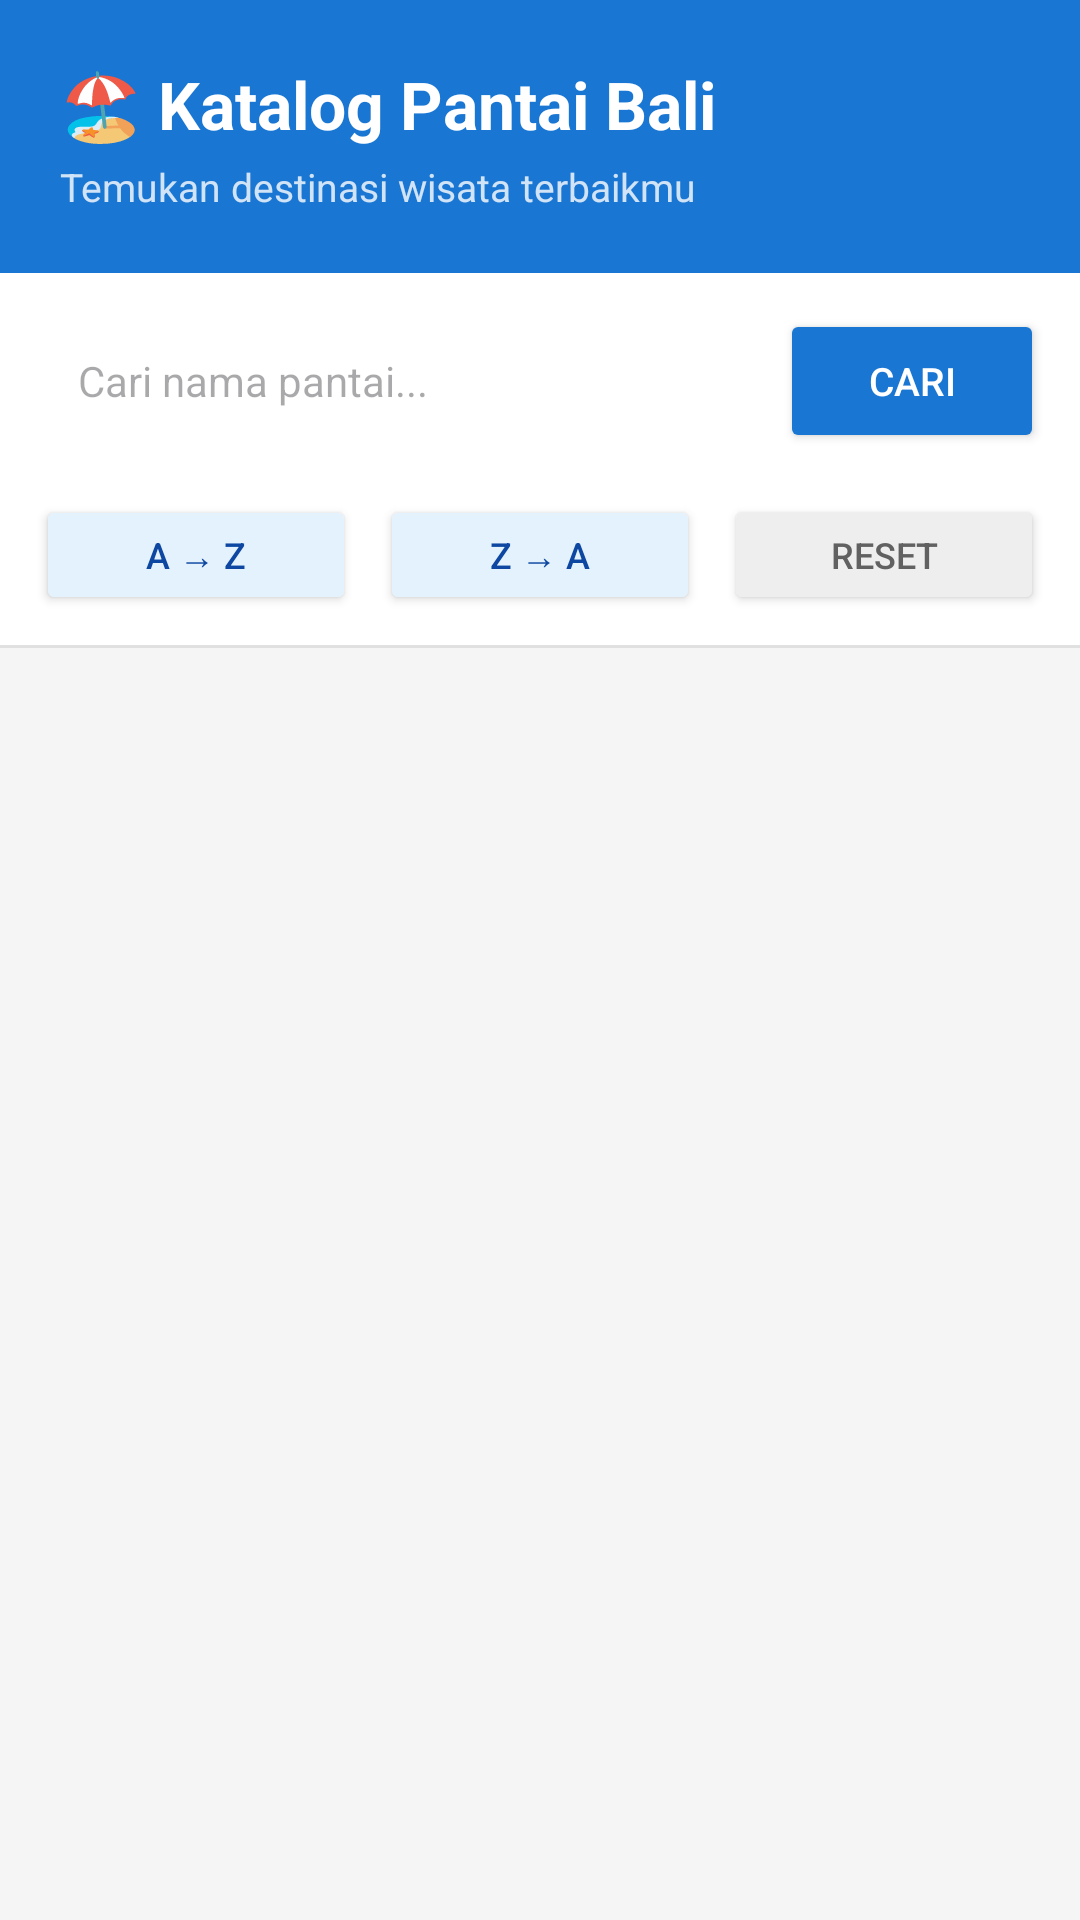

Layout XML and referenced resources for this Android screen:
<!-- AndroidManifest.xml: application theme Theme.Katalogwisatapantaibali -->
<!-- res/layout/activity_main.xml -->
<?xml version="1.0" encoding="utf-8"?>
<LinearLayout xmlns:android="http://schemas.android.com/apk/res/android"
    android:layout_width="match_parent"
    android:layout_height="match_parent"
    android:orientation="vertical"
    android:background="@color/bg_primary">

    
    <LinearLayout
        android:layout_width="match_parent"
        android:layout_height="wrap_content"
        android:orientation="vertical"
        android:background="@color/teal_primary"
        android:padding="20dp">

        <TextView
            android:layout_width="wrap_content"
            android:layout_height="wrap_content"
            android:text="🏖️ Katalog Pantai Bali"
            android:textColor="@color/white"
            android:textSize="22sp"
            android:textStyle="bold" />

        <TextView
            android:layout_width="wrap_content"
            android:layout_height="wrap_content"
            android:text="Temukan destinasi wisata terbaikmu"
            android:textColor="#CCffffff"
            android:textSize="13sp"
            android:layout_marginTop="4dp" />
    </LinearLayout>

    
    <LinearLayout
        android:layout_width="match_parent"
        android:layout_height="wrap_content"
        android:orientation="horizontal"
        android:padding="12dp"
        android:gravity="center_vertical"
        android:background="@color/white">

        <EditText
            android:id="@+id/etSearch"
            android:layout_width="0dp"
            android:layout_height="48dp"
            android:layout_weight="1"
            android:hint="Cari nama pantai..."
            android:paddingStart="14dp"
            android:paddingEnd="14dp"
            android:background="@drawable/bg_search"
            android:inputType="text"
            android:imeOptions="actionSearch"
            android:textSize="14sp" />

        <Button
            android:id="@+id/btnSearch"
            android:layout_width="wrap_content"
            android:layout_height="48dp"
            android:text="Cari"
            android:layout_marginStart="8dp"
            android:backgroundTint="@color/teal_primary"
            android:textColor="@color/white"
            android:textSize="13sp" />
    </LinearLayout>

    
    <LinearLayout
        android:layout_width="match_parent"
        android:layout_height="wrap_content"
        android:orientation="horizontal"
        android:paddingStart="12dp"
        android:paddingEnd="12dp"
        android:paddingBottom="10dp"
        android:paddingTop="2dp"
        android:background="@color/white">

        <Button
            android:id="@+id/btnSortAZ"
            android:layout_width="0dp"
            android:layout_height="40dp"
            android:layout_weight="1"
            android:text="A → Z"
            android:textSize="12sp"
            android:backgroundTint="@color/teal_light"
            android:textColor="@color/teal_dark" />

        <Button
            android:id="@+id/btnSortZA"
            android:layout_width="0dp"
            android:layout_height="40dp"
            android:layout_weight="1"
            android:layout_marginStart="8dp"
            android:text="Z → A"
            android:textSize="12sp"
            android:backgroundTint="@color/teal_light"
            android:textColor="@color/teal_dark" />

        <Button
            android:id="@+id/btnReset"
            android:layout_width="0dp"
            android:layout_height="40dp"
            android:layout_weight="1"
            android:layout_marginStart="8dp"
            android:text="Reset"
            android:textSize="12sp"
            android:backgroundTint="@color/gray_light"
            android:textColor="@color/gray_dark" />
    </LinearLayout>

    <View
        android:layout_width="match_parent"
        android:layout_height="1dp"
        android:background="@color/divider" />

    
    <ListView
        android:id="@+id/lvPantai"
        android:layout_width="match_parent"
        android:layout_height="0dp"
        android:layout_weight="1"
        android:divider="@color/divider"
        android:dividerHeight="1dp"
        android:background="@color/bg_primary" />

    
    <TextView
        android:id="@+id/tvEmpty"
        android:layout_width="match_parent"
        android:layout_height="0dp"
        android:layout_weight="1"
        android:text="Pantai tidak ditemukan 😔"
        android:gravity="center"
        android:textColor="@color/gray_dark"
        android:textSize="15sp"
        android:visibility="gone" />

</LinearLayout>
<!-- resources referenced by this layout -->
<resources>
  <color name="bg_primary">#F5F5F5</color>
  <color name="divider">#E0E0E0</color>
  <color name="gray_dark">#616161</color>
  <color name="gray_light">#EEEEEE</color>
  <color name="teal_dark">#0D47A1</color>
  <color name="teal_light">#E3F2FD</color>
  <color name="teal_primary">#1976D2</color>
  <color name="white">#FFFFFF</color>
  <style name="Theme.Katalogwisatapantaibali" parent="Base.Theme.Katalogwisatapantaibali" />
  <style name="Base.Theme.Katalogwisatapantaibali" parent="Theme.Material3.DayNight.NoActionBar">
          
          <item name="android:windowOptOutEdgeToEdgeEnforcement" tools:targetApi="35">true</item>
      </style>
</resources>
